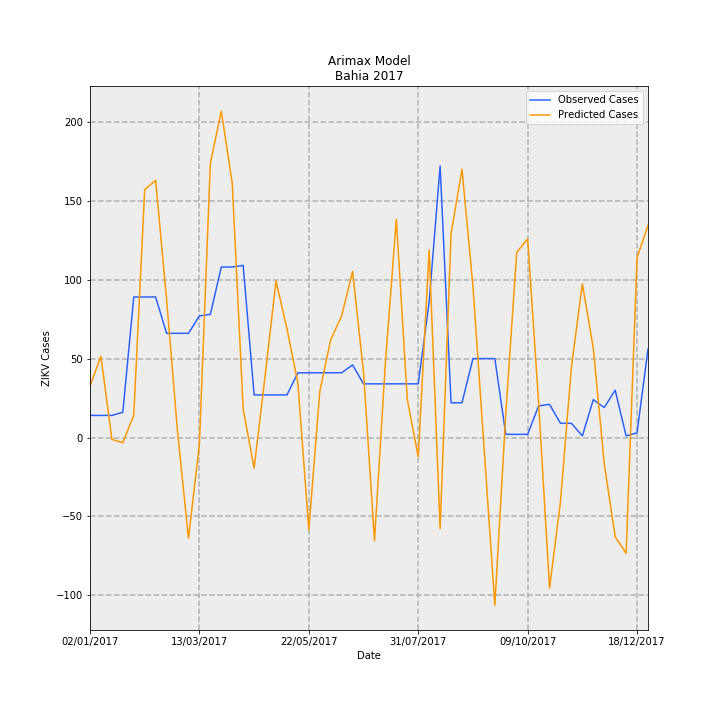

The file beside this chart, header and first rows:
Date, predictions_incidence, observed_incidence, Predicted Cases, Observed Cases, error
02/01/2017, 0.2133, 0.09124, 32.73, 14.0, -18.73
09/01/2017, 0.3352, 0.09124, 51.43, 14.0, -37.43
16/01/2017, -0.007107, 0.09124, -1.091, 14.0, 15.09
23/01/2017, -0.02177, 0.1043, -3.341, 16.0, 19.34
30/01/2017, 0.09211, 0.58, 14.13, 89.0, 74.87
06/02/2017, 1.024, 0.58, 157.1, 89.0, -68.06
13/02/2017, 1.062, 0.58, 162.9, 89.0, -73.9
20/02/2017, 0.5692, 0.4301, 87.34, 66.0, -21.34
27/02/2017, 0.02493, 0.4301, 3.825, 66.0, 62.17
06/03/2017, -0.4154, 0.4301, -63.74, 66.0, 129.7
13/03/2017, -0.02741, 0.5018, -4.206, 77.0, 81.21
20/03/2017, 1.132, 0.5083, 173.7, 78.0, -95.67
27/03/2017, 1.347, 0.7038, 206.7, 108, -98.73
03/04/2017, 1.05, 0.7038, 161.1, 108, -53.14
10/04/2017, 0.1166, 0.7104, 17.9, 109.0, 91.1
17/04/2017, -0.1263, 0.176, -19.39, 27, 46.39
24/04/2017, 0.2529, 0.176, 38.81, 27, -11.81
01/05/2017, 0.6458, 0.176, 99.1, 27, -72.1
08/05/2017, 0.4495, 0.176, 68.98, 27, -41.98
15/05/2017, 0.224, 0.2672, 34.36, 41, 6.635
22/05/2017, -0.3813, 0.2672, -58.5, 41, 99.5
29/05/2017, 0.19, 0.2672, 29.15, 41, 11.85
05/06/2017, 0.4034, 0.2672, 61.9, 41, -20.9
12/06/2017, 0.5019, 0.2672, 77.02, 41, -36.02
19/06/2017, 0.6858, 0.2998, 105.2, 46.0, -59.24
26/06/2017, 0.2692, 0.2216, 41.31, 34.0, -7.313
03/07/2017, -0.4259, 0.2216, -65.35, 34.0, 99.35
10/07/2017, 0.31, 0.2216, 47.56, 34.0, -13.56
17/07/2017, 0.9011, 0.2216, 138.3, 34.0, -104.3
24/07/2017, 0.1572, 0.2216, 24.12, 34.0, 9.878
31/07/2017, -0.0799, 0.2216, -12.26, 34.0, 46.26
07/08/2017, 0.7737, 0.5605, 118.7, 86.0, -32.72
14/08/2017, -0.3761, 1.121, -57.71, 172.0, 229.7
21/08/2017, 0.8409, 0.1434, 129, 22.0, -107
28/08/2017, 1.107, 0.1434, 169.9, 22.0, -147.9
04/09/2017, 0.6244, 0.3259, 95.82, 50.0, -45.82
11/09/2017, -0.03095, 0.3259, -4.75, 50.0, 54.75
18/09/2017, -0.6925, 0.3259, -106.3, 50.0, 156.3
25/09/2017, 0.09653, 0.01303, 14.81, 2.0, -12.81
02/10/2017, 0.7643, 0.01303, 117.3, 2.0, -115.3
09/10/2017, 0.8203, 0.01303, 125.9, 2.0, -123.9
16/10/2017, 0.1461, 0.1303, 22.42, 20.0, -2.417
23/10/2017, -0.6215, 0.1369, -95.37, 21.0, 116.4
30/10/2017, -0.2657, 0.05865, -40.77, 9.0, 49.77
06/11/2017, 0.2912, 0.05865, 44.69, 9.0, -35.69
13/11/2017, 0.6342, 0.006517, 97.31, 1.0, -96.31
20/11/2017, 0.3689, 0.1564, 56.61, 24.0, -32.61
27/11/2017, -0.1082, 0.1238, -16.61, 19.0, 35.61
04/12/2017, -0.4095, 0.1955, -62.84, 30, 92.84
11/12/2017, -0.4784, 0.006517, -73.4, 1.0, 74.4
18/12/2017, 0.7428, 0.01955, 114, 3.0, -111
25/12/2017, 0.8751, 0.365, 134.3, 56.0, -78.28
